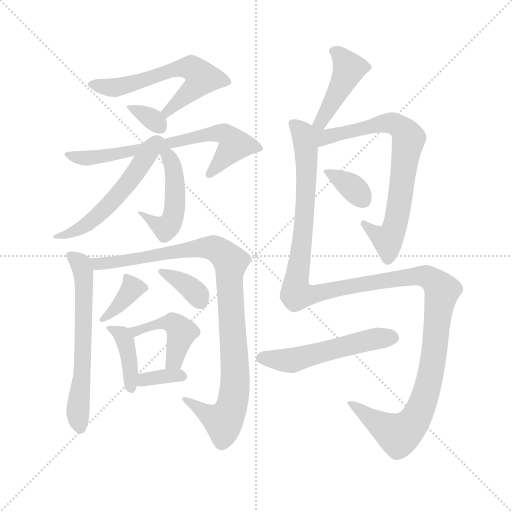
t = 0.00 s
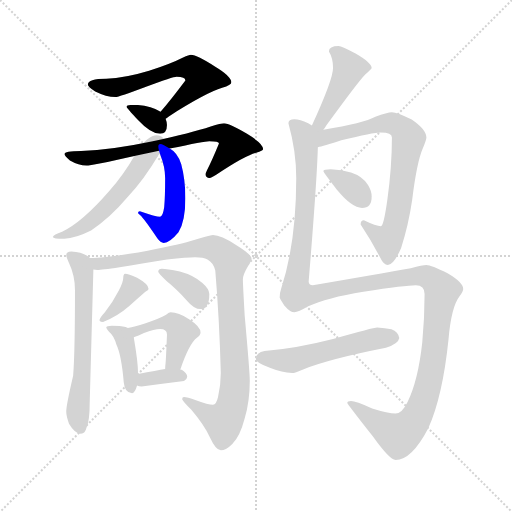
t = 2.46 s
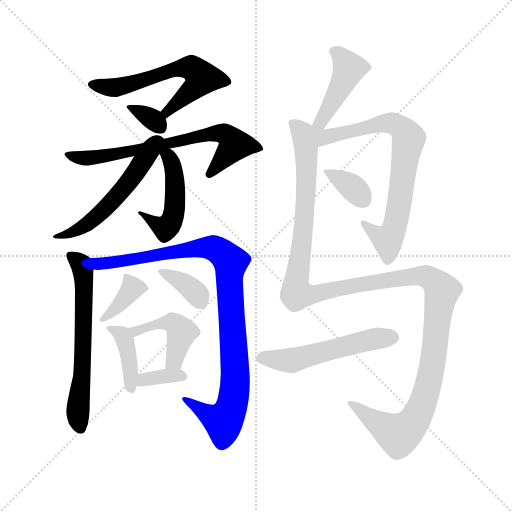
t = 4.92 s
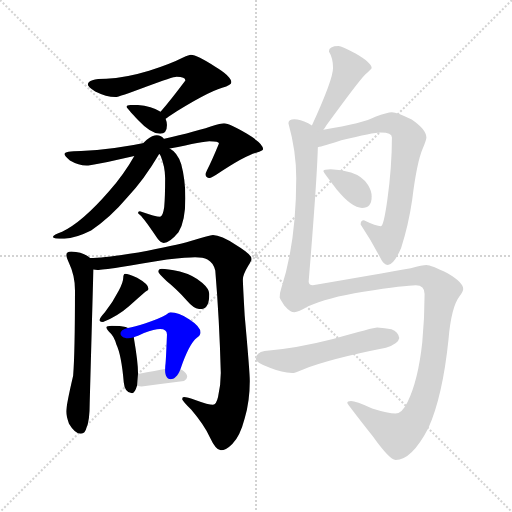
t = 7.38 s
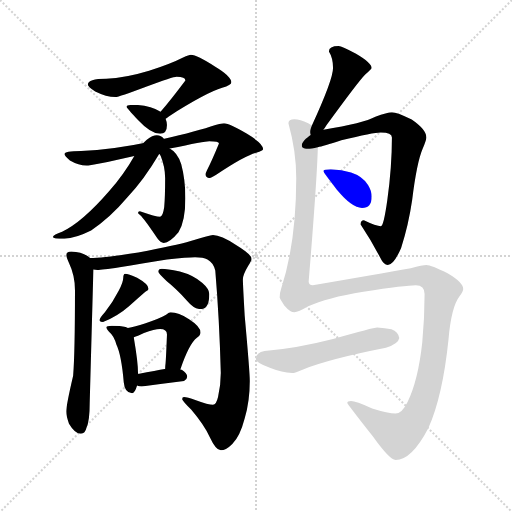
t = 9.85 s
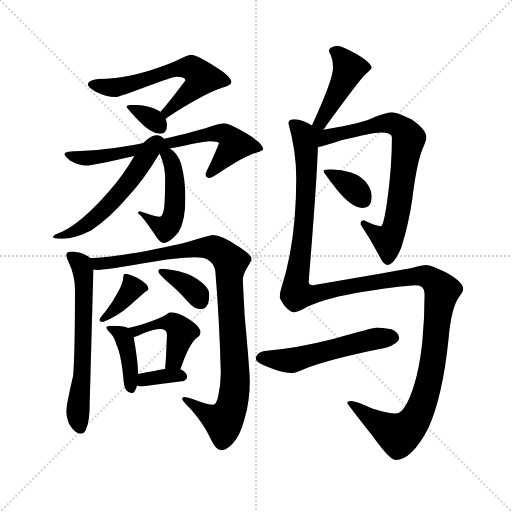
t = 12.31 s

The animated SVG that drew these frames (rendered in a browser with its animation timeline set to each time). Animation: 17 CSS @keyframes rules; one cycle of 12.31 s.

<svg version="1.1" viewBox="0 0 1024 1024" xmlns="http://www.w3.org/2000/svg">
  <g stroke="lightgray" stroke-dasharray="1,1" stroke-width="1" transform="scale(4, 4)">
    <line x1="0" y1="0" x2="256" y2="256"></line>
    <line x1="256" y1="0" x2="0" y2="256"></line>
    <line x1="128" y1="0" x2="128" y2="256"></line>
    <line x1="0" y1="128" x2="256" y2="128"></line>
  </g>
  <g transform="scale(0.92, -0.92) translate(60, -850)">
    <style type="text/css">
      
        @keyframes keyframes0 {
          from {
            stroke: blue;
            stroke-dashoffset: 628;
            stroke-width: 128;
          }
          67% {
            animation-timing-function: step-end;
            stroke: blue;
            stroke-dashoffset: 0;
            stroke-width: 128;
          }
          to {
            stroke: black;
            stroke-width: 1024;
          }
        }
        #make-me-a-hanzi-animation-0 {
          animation: keyframes0 0.7610677083333334s both;
          animation-delay: 0s;
          animation-timing-function: linear;
        }
      
        @keyframes keyframes1 {
          from {
            stroke: blue;
            stroke-dashoffset: 338;
            stroke-width: 128;
          }
          52% {
            animation-timing-function: step-end;
            stroke: blue;
            stroke-dashoffset: 0;
            stroke-width: 128;
          }
          to {
            stroke: black;
            stroke-width: 1024;
          }
        }
        #make-me-a-hanzi-animation-1 {
          animation: keyframes1 0.5250651041666666s both;
          animation-delay: 0.7610677083333334s;
          animation-timing-function: linear;
        }
      
        @keyframes keyframes2 {
          from {
            stroke: blue;
            stroke-dashoffset: 721;
            stroke-width: 128;
          }
          70% {
            animation-timing-function: step-end;
            stroke: blue;
            stroke-dashoffset: 0;
            stroke-width: 128;
          }
          to {
            stroke: black;
            stroke-width: 1024;
          }
        }
        #make-me-a-hanzi-animation-2 {
          animation: keyframes2 0.8367513020833334s both;
          animation-delay: 1.2861328125s;
          animation-timing-function: linear;
        }
      
        @keyframes keyframes3 {
          from {
            stroke: blue;
            stroke-dashoffset: 493;
            stroke-width: 128;
          }
          62% {
            animation-timing-function: step-end;
            stroke: blue;
            stroke-dashoffset: 0;
            stroke-width: 128;
          }
          to {
            stroke: black;
            stroke-width: 1024;
          }
        }
        #make-me-a-hanzi-animation-3 {
          animation: keyframes3 0.6512044270833334s both;
          animation-delay: 2.1228841145833335s;
          animation-timing-function: linear;
        }
      
        @keyframes keyframes4 {
          from {
            stroke: blue;
            stroke-dashoffset: 543;
            stroke-width: 128;
          }
          64% {
            animation-timing-function: step-end;
            stroke: blue;
            stroke-dashoffset: 0;
            stroke-width: 128;
          }
          to {
            stroke: black;
            stroke-width: 1024;
          }
        }
        #make-me-a-hanzi-animation-4 {
          animation: keyframes4 0.69189453125s both;
          animation-delay: 2.774088541666667s;
          animation-timing-function: linear;
        }
      
        @keyframes keyframes5 {
          from {
            stroke: blue;
            stroke-dashoffset: 642;
            stroke-width: 128;
          }
          68% {
            animation-timing-function: step-end;
            stroke: blue;
            stroke-dashoffset: 0;
            stroke-width: 128;
          }
          to {
            stroke: black;
            stroke-width: 1024;
          }
        }
        #make-me-a-hanzi-animation-5 {
          animation: keyframes5 0.7724609375s both;
          animation-delay: 3.465983072916667s;
          animation-timing-function: linear;
        }
      
        @keyframes keyframes6 {
          from {
            stroke: blue;
            stroke-dashoffset: 1019;
            stroke-width: 128;
          }
          77% {
            animation-timing-function: step-end;
            stroke: blue;
            stroke-dashoffset: 0;
            stroke-width: 128;
          }
          to {
            stroke: black;
            stroke-width: 1024;
          }
        }
        #make-me-a-hanzi-animation-6 {
          animation: keyframes6 1.0792643229166667s both;
          animation-delay: 4.238444010416667s;
          animation-timing-function: linear;
        }
      
        @keyframes keyframes7 {
          from {
            stroke: blue;
            stroke-dashoffset: 379;
            stroke-width: 128;
          }
          55% {
            animation-timing-function: step-end;
            stroke: blue;
            stroke-dashoffset: 0;
            stroke-width: 128;
          }
          to {
            stroke: black;
            stroke-width: 1024;
          }
        }
        #make-me-a-hanzi-animation-7 {
          animation: keyframes7 0.5584309895833334s both;
          animation-delay: 5.317708333333334s;
          animation-timing-function: linear;
        }
      
        @keyframes keyframes8 {
          from {
            stroke: blue;
            stroke-dashoffset: 365;
            stroke-width: 128;
          }
          54% {
            animation-timing-function: step-end;
            stroke: blue;
            stroke-dashoffset: 0;
            stroke-width: 128;
          }
          to {
            stroke: black;
            stroke-width: 1024;
          }
        }
        #make-me-a-hanzi-animation-8 {
          animation: keyframes8 0.5470377604166666s both;
          animation-delay: 5.876139322916667s;
          animation-timing-function: linear;
        }
      
        @keyframes keyframes9 {
          from {
            stroke: blue;
            stroke-dashoffset: 406;
            stroke-width: 128;
          }
          57% {
            animation-timing-function: step-end;
            stroke: blue;
            stroke-dashoffset: 0;
            stroke-width: 128;
          }
          to {
            stroke: black;
            stroke-width: 1024;
          }
        }
        #make-me-a-hanzi-animation-9 {
          animation: keyframes9 0.5804036458333334s both;
          animation-delay: 6.423177083333334s;
          animation-timing-function: linear;
        }
      
        @keyframes keyframes10 {
          from {
            stroke: blue;
            stroke-dashoffset: 461;
            stroke-width: 128;
          }
          60% {
            animation-timing-function: step-end;
            stroke: blue;
            stroke-dashoffset: 0;
            stroke-width: 128;
          }
          to {
            stroke: black;
            stroke-width: 1024;
          }
        }
        #make-me-a-hanzi-animation-10 {
          animation: keyframes10 0.6251627604166666s both;
          animation-delay: 7.003580729166667s;
          animation-timing-function: linear;
        }
      
        @keyframes keyframes11 {
          from {
            stroke: blue;
            stroke-dashoffset: 351;
            stroke-width: 128;
          }
          53% {
            animation-timing-function: step-end;
            stroke: blue;
            stroke-dashoffset: 0;
            stroke-width: 128;
          }
          to {
            stroke: black;
            stroke-width: 1024;
          }
        }
        #make-me-a-hanzi-animation-11 {
          animation: keyframes11 0.53564453125s both;
          animation-delay: 7.628743489583334s;
          animation-timing-function: linear;
        }
      
        @keyframes keyframes12 {
          from {
            stroke: blue;
            stroke-dashoffset: 444;
            stroke-width: 128;
          }
          59% {
            animation-timing-function: step-end;
            stroke: blue;
            stroke-dashoffset: 0;
            stroke-width: 128;
          }
          to {
            stroke: black;
            stroke-width: 1024;
          }
        }
        #make-me-a-hanzi-animation-12 {
          animation: keyframes12 0.611328125s both;
          animation-delay: 8.164388020833334s;
          animation-timing-function: linear;
        }
      
        @keyframes keyframes13 {
          from {
            stroke: blue;
            stroke-dashoffset: 772;
            stroke-width: 128;
          }
          72% {
            animation-timing-function: step-end;
            stroke: blue;
            stroke-dashoffset: 0;
            stroke-width: 128;
          }
          to {
            stroke: black;
            stroke-width: 1024;
          }
        }
        #make-me-a-hanzi-animation-13 {
          animation: keyframes13 0.8782552083333334s both;
          animation-delay: 8.775716145833334s;
          animation-timing-function: linear;
        }
      
        @keyframes keyframes14 {
          from {
            stroke: blue;
            stroke-dashoffset: 359;
            stroke-width: 128;
          }
          54% {
            animation-timing-function: step-end;
            stroke: blue;
            stroke-dashoffset: 0;
            stroke-width: 128;
          }
          to {
            stroke: black;
            stroke-width: 1024;
          }
        }
        #make-me-a-hanzi-animation-14 {
          animation: keyframes14 0.5421549479166666s both;
          animation-delay: 9.653971354166668s;
          animation-timing-function: linear;
        }
      
        @keyframes keyframes15 {
          from {
            stroke: blue;
            stroke-dashoffset: 1428;
            stroke-width: 128;
          }
          82% {
            animation-timing-function: step-end;
            stroke: blue;
            stroke-dashoffset: 0;
            stroke-width: 128;
          }
          to {
            stroke: black;
            stroke-width: 1024;
          }
        }
        #make-me-a-hanzi-animation-15 {
          animation: keyframes15 1.412109375s both;
          animation-delay: 10.196126302083334s;
          animation-timing-function: linear;
        }
      
        @keyframes keyframes16 {
          from {
            stroke: blue;
            stroke-dashoffset: 551;
            stroke-width: 128;
          }
          64% {
            animation-timing-function: step-end;
            stroke: blue;
            stroke-dashoffset: 0;
            stroke-width: 128;
          }
          to {
            stroke: black;
            stroke-width: 1024;
          }
        }
        #make-me-a-hanzi-animation-16 {
          animation: keyframes16 0.6984049479166666s both;
          animation-delay: 11.608235677083334s;
          animation-timing-function: linear;
        }
      
    </style>
    
      <path d="M 355 731 Q 351 731 338 725 Q 313 712 264 696 Q 212 680 171 679 Q 131 679 131 666 Q 131 662 147 651 Q 171 639 191 639 Q 198 639 259 662 Q 316 683 324 683 Q 343 683 343 675 Q 310 631 289 607 C 269 584 275 575 300 592 Q 302 593 307 597 Q 389 649 423 659 Q 443 665 443 671 Q 443 684 408 705 Q 368 731 355 731 Z" fill="lightgray"></path>
    
      <path d="M 289 607 Q 281 613 267 617 Q 251 622 231 622 Q 215 622 215 618 Q 215 616 240 589 Q 268 559 288 559 Q 303 559 303 578 Q 303 585 300 592 L 289 607 Z" fill="lightgray"></path>
    
      <path d="M 427 582 Q 421 582 398 575 Q 356 561 272 543 Q 183 524 116 522 Q 80 522 80 515 Q 80 511 92 501 Q 111 490 128 490 Q 139 490 232 511 L 309 527 Q 385 543 395 543 Q 416 543 416 538 Q 400 499 390 480 Q 387 474 387 471 Q 387 463 395 463 Q 399 463 410 470 Q 471 511 497 518 Q 512 522 512 526 Q 512 538 477 559 Q 439 582 427 582 Z" fill="lightgray"></path>
    
      <path d="M 289 512 Q 299 487 299 463 Q 299 422 297 400 Q 294 379 288 379 Q 279 379 244 391 Q 240 391 240 387 Q 240 386 245 382 Q 253 375 282 332 Q 289 322 296 322 Q 309 322 328 345 Q 343 369 343 419 Q 343 460 334 493 Q 326 518 309 527 C 284 544 279 540 289 512 Z" fill="lightgray"></path>
    
      <path d="M 232 511 Q 210 472 177 434 Q 119 367 75 346 Q 56 339 55 335 Q 55 331 80 331 Q 104 332 138 349 Q 179 376 217 421 Q 253 459 286 515 Q 288 514 289 512 C 322 523 287 606 232 511 Z" fill="lightgray"></path>
    
      <path d="M 95 303 Q 84 303 84 295 Q 84 292 90 278 Q 103 251 103 219 Q 103 83 99 33 Q 84 -31 84 -45 Q 84 -54 90 -71 Q 103 -93 116 -93 Q 125 -93 128 -80 Q 135 -65 135 -26 L 143 264 C 144 284 144 284 136 289 Q 134 291 131 293 Q 117 302 95 303 Z" fill="lightgray"></path>
    
      <path d="M 143 264 Q 147 263 152 263 Q 160 263 200 269 Q 247 277 303 286 Q 348 291 364 291 Q 382 291 391 286 Q 404 279 408 262 Q 417 155 420 39 Q 420 12 414 -13 Q 410 -30 403 -30 Q 393 -30 366 -20 Q 346 -13 340 -13 Q 336 -13 336 -18 Q 337 -22 356 -41 Q 384 -74 397 -102 Q 409 -128 420 -129 Q 431 -129 445 -115 Q 462 -98 472 -59 Q 483 -22 483 22 Q 483 41 472 163 Q 468 232 468 243 Q 468 253 480 273 Q 487 284 487 287 Q 487 297 454 317 Q 420 339 403 339 Q 394 338 362 328 Q 335 319 261 305 Q 171 289 136 289 C 106 287 113 263 143 264 Z" fill="lightgray"></path>
    
      <path d="M 212 255 Q 210 255 209 252 Q 208 250 208 247 Q 208 237 198 218 Q 184 191 168 171 Q 158 160 156 154 Q 158 150 164 150 Q 196 163 221 185 Q 241 203 256 216 Q 263 220 263 222 Q 263 232 238 246 Q 219 255 212 255 Z" fill="lightgray"></path>
    
      <path d="M 292 266 Q 284 266 284 259 Q 284 256 302 239 Q 322 223 346 197 Q 362 178 376 178 Q 395 178 395 211 Q 395 222 380 235 Q 361 252 331 260 Q 302 266 292 266 Z" fill="lightgray"></path>
    
      <path d="M 183 142 Q 171 142 171 138 Q 171 136 177 129 Q 188 120 193 101 Q 204 78 209 19 Q 211 -4 227 -5 Q 233 -5 238 12 L 240 37 L 240 39 Q 240 63 231 115 L 231 117 C 229 132 229 132 218 137 Q 216 138 213 139 Q 202 142 183 142 Z" fill="lightgray"></path>
    
      <path d="M 332 47 Q 351 103 368 116 Q 376 121 376 127 Q 376 140 351 156 Q 328 171 311 171 Q 308 171 301 166 Q 290 159 255 147 Q 233 140 218 137 C 189 131 203 107 231 117 Q 238 119 253 126 Q 276 135 288 135 Q 303 135 303 123 Q 301 73 300 61 Q 299 53 299 48 C 297 18 322 19 332 47 Z" fill="lightgray"></path>
    
      <path d="M 238 12 Q 242 10 248 10 Q 292 16 340 22 Q 347 26 347 31 Q 347 38 335 46 Q 334 46 332 47 L 299 48 Q 282 45 240 37 C 211 31 210 22 238 12 Z" fill="lightgray"></path>
    
      <path d="M 643 568 Q 646 571 650 578 Q 719 673 734 688 Q 748 700 748 702 Q 748 713 714 733 Q 683 750 676 750 Q 655 750 655 738 Q 664 724 664 702 Q 664 677 618 577 C 606 550 625 544 643 568 Z" fill="lightgray"></path>
    
      <path d="M 631 530 Q 642 532 682 545 Q 751 562 768 562 Q 792 562 792 551 Q 792 487 782 415 Q 774 358 768 358 Q 758 358 731 371 Q 724 371 724 362 Q 748 326 767 289 Q 774 274 783 274 Q 796 274 812 311 Q 828 360 836 415 Q 846 497 859 527 Q 867 546 867 551 Q 867 568 835 590 Q 803 606 792 606 Q 782 606 756 596 Q 731 582 643 568 C 606 562 565 513 631 530 Z" fill="lightgray"></path>
    
      <path d="M 659 482 Q 643 482 643 478 Q 643 475 672 438 Q 705 398 727 398 Q 748 398 748 423 Q 748 435 740 448 Q 728 467 703 475 Q 683 481 659 482 Z" fill="lightgray"></path>
    
      <path d="M 580 591 Q 567 591 567 582 Q 584 521 584 463 Q 584 322 551 222 Q 548 214 548 203 Q 548 201 558 186 Q 571 171 580 171 Q 588 171 610 184 Q 650 203 730 216 Q 823 230 844 230 Q 863 230 863 211 Q 863 159 858 106 Q 849 23 826 -24 Q 814 -49 800 -49 Q 784 -49 749 -38 Q 713 -22 703 -22 Q 695 -22 695 -26 Q 695 -28 750 -98 Q 787 -150 800 -150 Q 835 -150 871 -81 Q 902 -13 915 112 Q 921 183 939 206 Q 947 217 947 222 Q 947 236 913 256 Q 877 274 867 274 Q 859 274 833 267 Q 760 254 620 230 Q 611 230 611 238 Q 629 457 631 530 C 632 560 633 571 618 577 Q 615 579 610 582 Q 592 591 580 591 Z" fill="lightgray"></path>
    
      <path d="M 760 138 Q 752 138 664 113 Q 582 92 515 87 Q 497 84 496 70 Q 496 61 528 50 Q 553 40 575 39 Q 581 39 599 47 Q 657 70 779 94 Q 806 102 808 115 Q 806 128 791 134 Q 777 137 760 138 Z" fill="lightgray"></path>
    
    
      <clipPath id="make-me-a-hanzi-clip-0">
        <path d="M 355 731 Q 351 731 338 725 Q 313 712 264 696 Q 212 680 171 679 Q 131 679 131 666 Q 131 662 147 651 Q 171 639 191 639 Q 198 639 259 662 Q 316 683 324 683 Q 343 683 343 675 Q 310 631 289 607 C 269 584 275 575 300 592 Q 302 593 307 597 Q 389 649 423 659 Q 443 665 443 671 Q 443 684 408 705 Q 368 731 355 731 Z"></path>
      </clipPath>
      <path clip-path="url(#make-me-a-hanzi-clip-0)" d="M 138 667 L 186 659 L 243 672 L 312 698 L 358 701 L 379 681 L 375 673 L 302 607 L 301 598" fill="none" id="make-me-a-hanzi-animation-0" stroke-dasharray="500 1000" stroke-linecap="round"></path>
    
      <clipPath id="make-me-a-hanzi-clip-1">
        <path d="M 289 607 Q 281 613 267 617 Q 251 622 231 622 Q 215 622 215 618 Q 215 616 240 589 Q 268 559 288 559 Q 303 559 303 578 Q 303 585 300 592 L 289 607 Z"></path>
      </clipPath>
      <path clip-path="url(#make-me-a-hanzi-clip-1)" d="M 219 617 L 266 595 L 288 574" fill="none" id="make-me-a-hanzi-animation-1" stroke-dasharray="210 420" stroke-linecap="round"></path>
    
      <clipPath id="make-me-a-hanzi-clip-2">
        <path d="M 427 582 Q 421 582 398 575 Q 356 561 272 543 Q 183 524 116 522 Q 80 522 80 515 Q 80 511 92 501 Q 111 490 128 490 Q 139 490 232 511 L 309 527 Q 385 543 395 543 Q 416 543 416 538 Q 400 499 390 480 Q 387 474 387 471 Q 387 463 395 463 Q 399 463 410 470 Q 471 511 497 518 Q 512 522 512 526 Q 512 538 477 559 Q 439 582 427 582 Z"></path>
      </clipPath>
      <path clip-path="url(#make-me-a-hanzi-clip-2)" d="M 85 514 L 144 507 L 398 559 L 427 559 L 451 536 L 396 472" fill="none" id="make-me-a-hanzi-animation-2" stroke-dasharray="593 1186" stroke-linecap="round"></path>
    
      <clipPath id="make-me-a-hanzi-clip-3">
        <path d="M 289 512 Q 299 487 299 463 Q 299 422 297 400 Q 294 379 288 379 Q 279 379 244 391 Q 240 391 240 387 Q 240 386 245 382 Q 253 375 282 332 Q 289 322 296 322 Q 309 322 328 345 Q 343 369 343 419 Q 343 460 334 493 Q 326 518 309 527 C 284 544 279 540 289 512 Z"></path>
      </clipPath>
      <path clip-path="url(#make-me-a-hanzi-clip-3)" d="M 299 509 L 315 494 L 319 469 L 321 410 L 313 369 L 303 356 L 294 354 L 260 376 L 254 388 L 245 387" fill="none" id="make-me-a-hanzi-animation-3" stroke-dasharray="365 730" stroke-linecap="round"></path>
    
      <clipPath id="make-me-a-hanzi-clip-4">
        <path d="M 232 511 Q 210 472 177 434 Q 119 367 75 346 Q 56 339 55 335 Q 55 331 80 331 Q 104 332 138 349 Q 179 376 217 421 Q 253 459 286 515 Q 288 514 289 512 C 322 523 287 606 232 511 Z"></path>
      </clipPath>
      <path clip-path="url(#make-me-a-hanzi-clip-4)" d="M 277 511 L 246 492 L 216 449 L 145 375 L 96 345 L 59 336" fill="none" id="make-me-a-hanzi-animation-4" stroke-dasharray="415 830" stroke-linecap="round"></path>
    
      <clipPath id="make-me-a-hanzi-clip-5">
        <path d="M 95 303 Q 84 303 84 295 Q 84 292 90 278 Q 103 251 103 219 Q 103 83 99 33 Q 84 -31 84 -45 Q 84 -54 90 -71 Q 103 -93 116 -93 Q 125 -93 128 -80 Q 135 -65 135 -26 L 143 264 C 144 284 144 284 136 289 Q 134 291 131 293 Q 117 302 95 303 Z"></path>
      </clipPath>
      <path clip-path="url(#make-me-a-hanzi-clip-5)" d="M 93 294 L 116 275 L 123 226 L 119 43 L 109 -43 L 115 -80" fill="none" id="make-me-a-hanzi-animation-5" stroke-dasharray="514 1028" stroke-linecap="round"></path>
    
      <clipPath id="make-me-a-hanzi-clip-6">
        <path d="M 143 264 Q 147 263 152 263 Q 160 263 200 269 Q 247 277 303 286 Q 348 291 364 291 Q 382 291 391 286 Q 404 279 408 262 Q 417 155 420 39 Q 420 12 414 -13 Q 410 -30 403 -30 Q 393 -30 366 -20 Q 346 -13 340 -13 Q 336 -13 336 -18 Q 337 -22 356 -41 Q 384 -74 397 -102 Q 409 -128 420 -129 Q 431 -129 445 -115 Q 462 -98 472 -59 Q 483 -22 483 22 Q 483 41 472 163 Q 468 232 468 243 Q 468 253 480 273 Q 487 284 487 287 Q 487 297 454 317 Q 420 339 403 339 Q 394 338 362 328 Q 335 319 261 305 Q 171 289 136 289 C 106 287 113 263 143 264 Z"></path>
      </clipPath>
      <path clip-path="url(#make-me-a-hanzi-clip-6)" d="M 141 284 L 154 277 L 189 279 L 394 312 L 409 309 L 441 281 L 439 226 L 451 15 L 440 -44 L 426 -66 L 421 -65 L 343 -19" fill="none" id="make-me-a-hanzi-animation-6" stroke-dasharray="891 1782" stroke-linecap="round"></path>
    
      <clipPath id="make-me-a-hanzi-clip-7">
        <path d="M 212 255 Q 210 255 209 252 Q 208 250 208 247 Q 208 237 198 218 Q 184 191 168 171 Q 158 160 156 154 Q 158 150 164 150 Q 196 163 221 185 Q 241 203 256 216 Q 263 220 263 222 Q 263 232 238 246 Q 219 255 212 255 Z"></path>
      </clipPath>
      <path clip-path="url(#make-me-a-hanzi-clip-7)" d="M 256 223 L 228 224 L 197 184 L 162 156" fill="none" id="make-me-a-hanzi-animation-7" stroke-dasharray="251 502" stroke-linecap="round"></path>
    
      <clipPath id="make-me-a-hanzi-clip-8">
        <path d="M 292 266 Q 284 266 284 259 Q 284 256 302 239 Q 322 223 346 197 Q 362 178 376 178 Q 395 178 395 211 Q 395 222 380 235 Q 361 252 331 260 Q 302 266 292 266 Z"></path>
      </clipPath>
      <path clip-path="url(#make-me-a-hanzi-clip-8)" d="M 291 259 L 352 226 L 376 195" fill="none" id="make-me-a-hanzi-animation-8" stroke-dasharray="237 474" stroke-linecap="round"></path>
    
      <clipPath id="make-me-a-hanzi-clip-9">
        <path d="M 183 142 Q 171 142 171 138 Q 171 136 177 129 Q 188 120 193 101 Q 204 78 209 19 Q 211 -4 227 -5 Q 233 -5 238 12 L 240 37 L 240 39 Q 240 63 231 115 L 231 117 C 229 132 229 132 218 137 Q 216 138 213 139 Q 202 142 183 142 Z"></path>
      </clipPath>
      <path clip-path="url(#make-me-a-hanzi-clip-9)" d="M 178 136 L 206 121 L 215 102 L 224 5" fill="none" id="make-me-a-hanzi-animation-9" stroke-dasharray="278 556" stroke-linecap="round"></path>
    
      <clipPath id="make-me-a-hanzi-clip-10">
        <path d="M 332 47 Q 351 103 368 116 Q 376 121 376 127 Q 376 140 351 156 Q 328 171 311 171 Q 308 171 301 166 Q 290 159 255 147 Q 233 140 218 137 C 189 131 203 107 231 117 Q 238 119 253 126 Q 276 135 288 135 Q 303 135 303 123 Q 301 73 300 61 Q 299 53 299 48 C 297 18 322 19 332 47 Z"></path>
      </clipPath>
      <path clip-path="url(#make-me-a-hanzi-clip-10)" d="M 224 134 L 243 131 L 266 142 L 306 149 L 330 136 L 335 128 L 320 67 L 305 54" fill="none" id="make-me-a-hanzi-animation-10" stroke-dasharray="333 666" stroke-linecap="round"></path>
    
      <clipPath id="make-me-a-hanzi-clip-11">
        <path d="M 238 12 Q 242 10 248 10 Q 292 16 340 22 Q 347 26 347 31 Q 347 38 335 46 Q 334 46 332 47 L 299 48 Q 282 45 240 37 C 211 31 210 22 238 12 Z"></path>
      </clipPath>
      <path clip-path="url(#make-me-a-hanzi-clip-11)" d="M 244 18 L 304 33 L 337 31" fill="none" id="make-me-a-hanzi-animation-11" stroke-dasharray="223 446" stroke-linecap="round"></path>
    
      <clipPath id="make-me-a-hanzi-clip-12">
        <path d="M 643 568 Q 646 571 650 578 Q 719 673 734 688 Q 748 700 748 702 Q 748 713 714 733 Q 683 750 676 750 Q 655 750 655 738 Q 664 724 664 702 Q 664 677 618 577 C 606 550 625 544 643 568 Z"></path>
      </clipPath>
      <path clip-path="url(#make-me-a-hanzi-clip-12)" d="M 667 737 L 676 733 L 699 701 L 646 596 L 628 585" fill="none" id="make-me-a-hanzi-animation-12" stroke-dasharray="316 632" stroke-linecap="round"></path>
    
      <clipPath id="make-me-a-hanzi-clip-13">
        <path d="M 631 530 Q 642 532 682 545 Q 751 562 768 562 Q 792 562 792 551 Q 792 487 782 415 Q 774 358 768 358 Q 758 358 731 371 Q 724 371 724 362 Q 748 326 767 289 Q 774 274 783 274 Q 796 274 812 311 Q 828 360 836 415 Q 846 497 859 527 Q 867 546 867 551 Q 867 568 835 590 Q 803 606 792 606 Q 782 606 756 596 Q 731 582 643 568 C 606 562 565 513 631 530 Z"></path>
      </clipPath>
      <path clip-path="url(#make-me-a-hanzi-clip-13)" d="M 623 572 L 643 551 L 770 582 L 793 582 L 823 560 L 829 548 L 797 353 L 783 329 L 735 361" fill="none" id="make-me-a-hanzi-animation-13" stroke-dasharray="644 1288" stroke-linecap="round"></path>
    
      <clipPath id="make-me-a-hanzi-clip-14">
        <path d="M 659 482 Q 643 482 643 478 Q 643 475 672 438 Q 705 398 727 398 Q 748 398 748 423 Q 748 435 740 448 Q 728 467 703 475 Q 683 481 659 482 Z"></path>
      </clipPath>
      <path clip-path="url(#make-me-a-hanzi-clip-14)" d="M 647 477 L 700 447 L 729 416" fill="none" id="make-me-a-hanzi-animation-14" stroke-dasharray="231 462" stroke-linecap="round"></path>
    
      <clipPath id="make-me-a-hanzi-clip-15">
        <path d="M 580 591 Q 567 591 567 582 Q 584 521 584 463 Q 584 322 551 222 Q 548 214 548 203 Q 548 201 558 186 Q 571 171 580 171 Q 588 171 610 184 Q 650 203 730 216 Q 823 230 844 230 Q 863 230 863 211 Q 863 159 858 106 Q 849 23 826 -24 Q 814 -49 800 -49 Q 784 -49 749 -38 Q 713 -22 703 -22 Q 695 -22 695 -26 Q 695 -28 750 -98 Q 787 -150 800 -150 Q 835 -150 871 -81 Q 902 -13 915 112 Q 921 183 939 206 Q 947 217 947 222 Q 947 236 913 256 Q 877 274 867 274 Q 859 274 833 267 Q 760 254 620 230 Q 611 230 611 238 Q 629 457 631 530 C 632 560 633 571 618 577 Q 615 579 610 582 Q 592 591 580 591 Z"></path>
      </clipPath>
      <path clip-path="url(#make-me-a-hanzi-clip-15)" d="M 580 577 L 597 561 L 607 477 L 598 335 L 583 234 L 586 211 L 620 209 L 670 223 L 845 251 L 870 248 L 901 219 L 873 22 L 857 -31 L 835 -73 L 805 -95 L 762 -72 L 700 -25" fill="none" id="make-me-a-hanzi-animation-15" stroke-dasharray="1300 2600" stroke-linecap="round"></path>
    
      <clipPath id="make-me-a-hanzi-clip-16">
        <path d="M 760 138 Q 752 138 664 113 Q 582 92 515 87 Q 497 84 496 70 Q 496 61 528 50 Q 553 40 575 39 Q 581 39 599 47 Q 657 70 779 94 Q 806 102 808 115 Q 806 128 791 134 Q 777 137 760 138 Z"></path>
      </clipPath>
      <path clip-path="url(#make-me-a-hanzi-clip-16)" d="M 507 72 L 572 66 L 737 110 L 796 116" fill="none" id="make-me-a-hanzi-animation-16" stroke-dasharray="423 846" stroke-linecap="round"></path>
    
  </g>
</svg>
